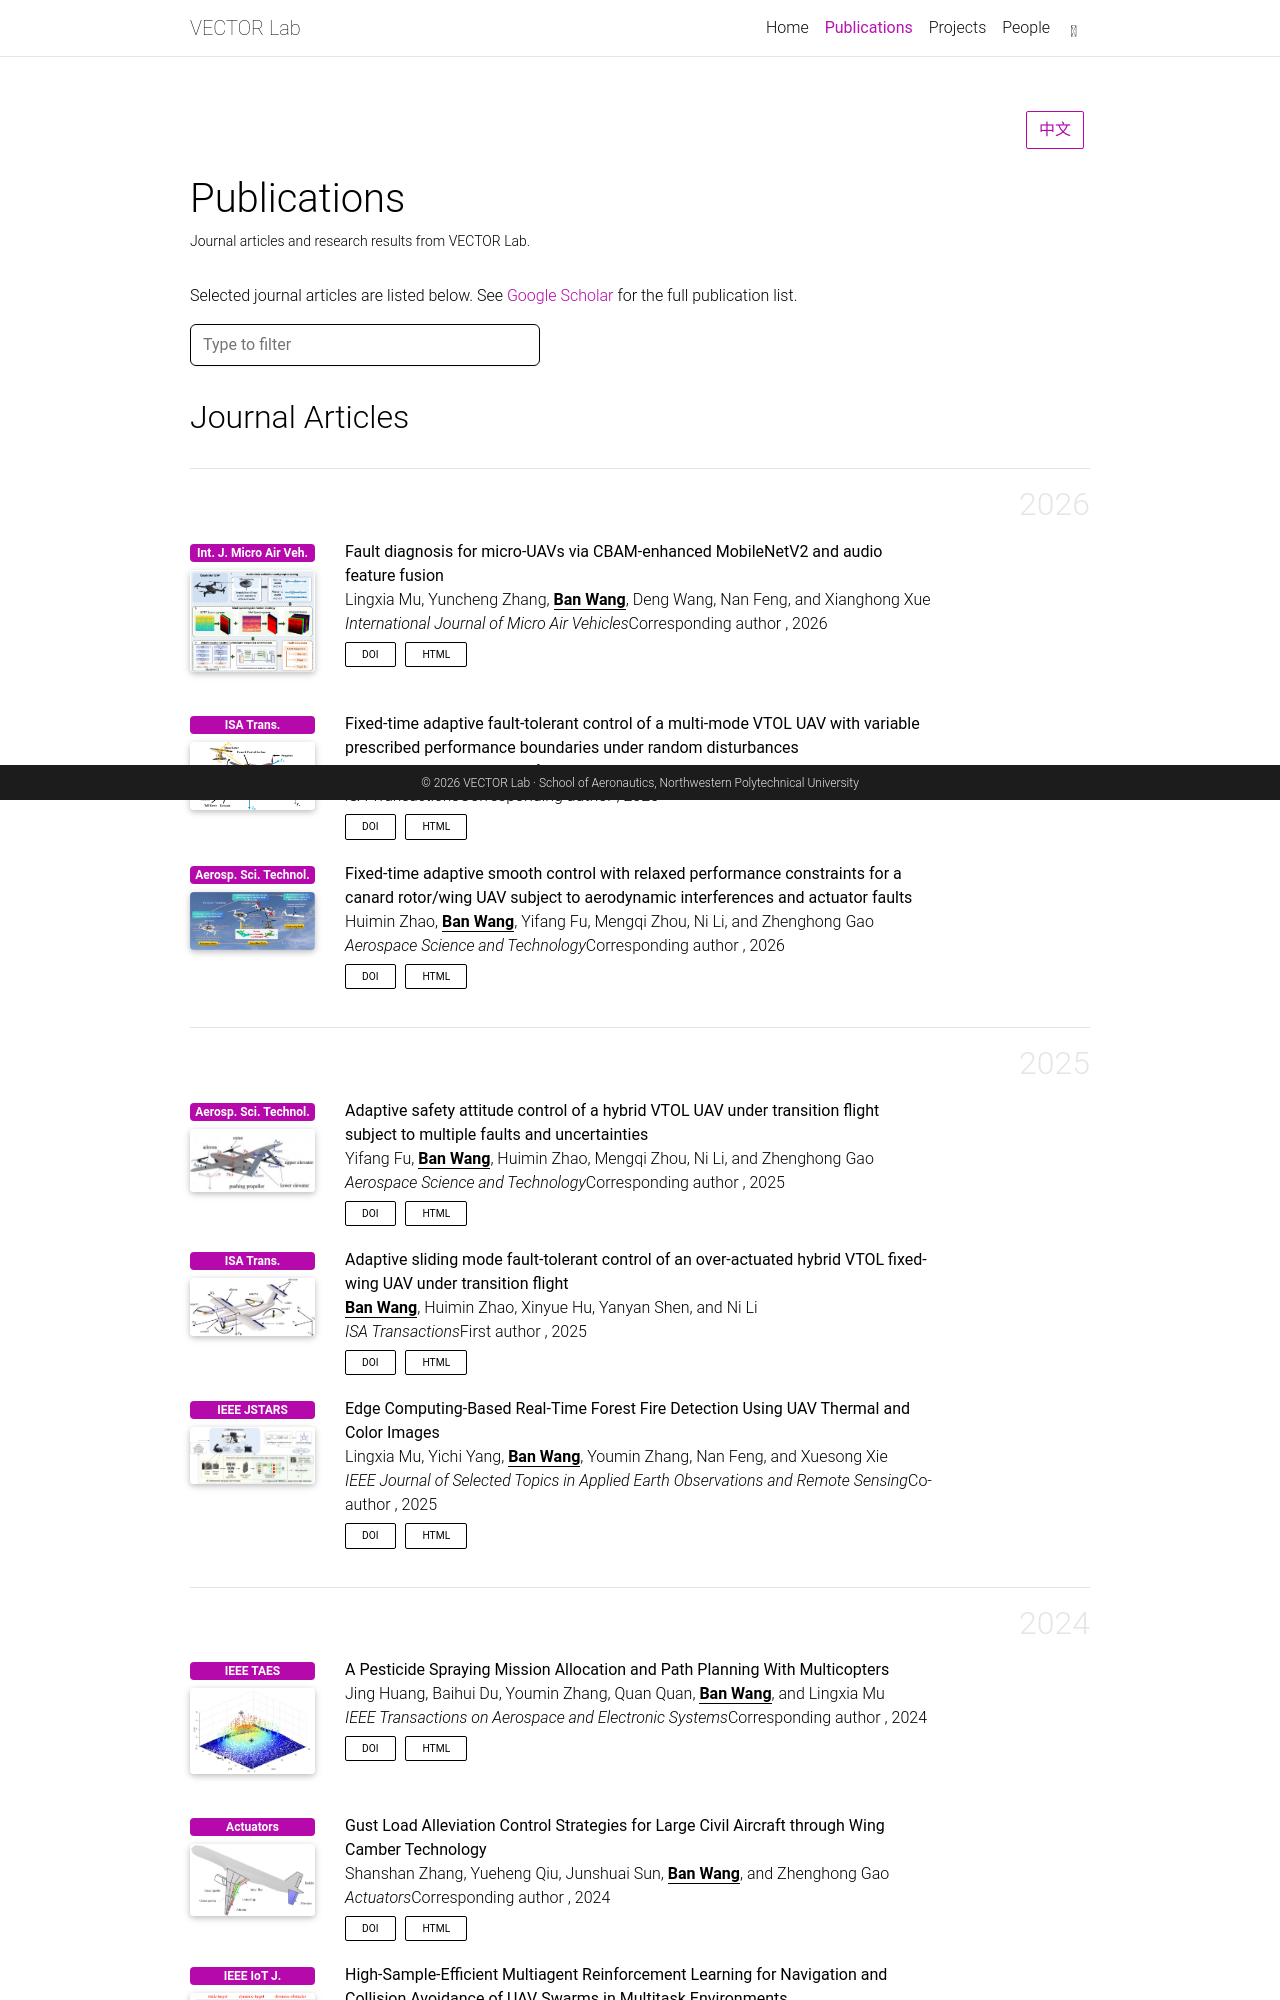

repository: vectorlab-npu/vectorlab-npu.github.io · page: en/publications/index.html · generator: jekyll

---
layout: lab-en
permalink: /en/publications/
translation: /publications/
title: Publications
description: Journal articles and research results from VECTOR Lab.
lab_nav_order: 1
---

Selected journal articles are listed b
